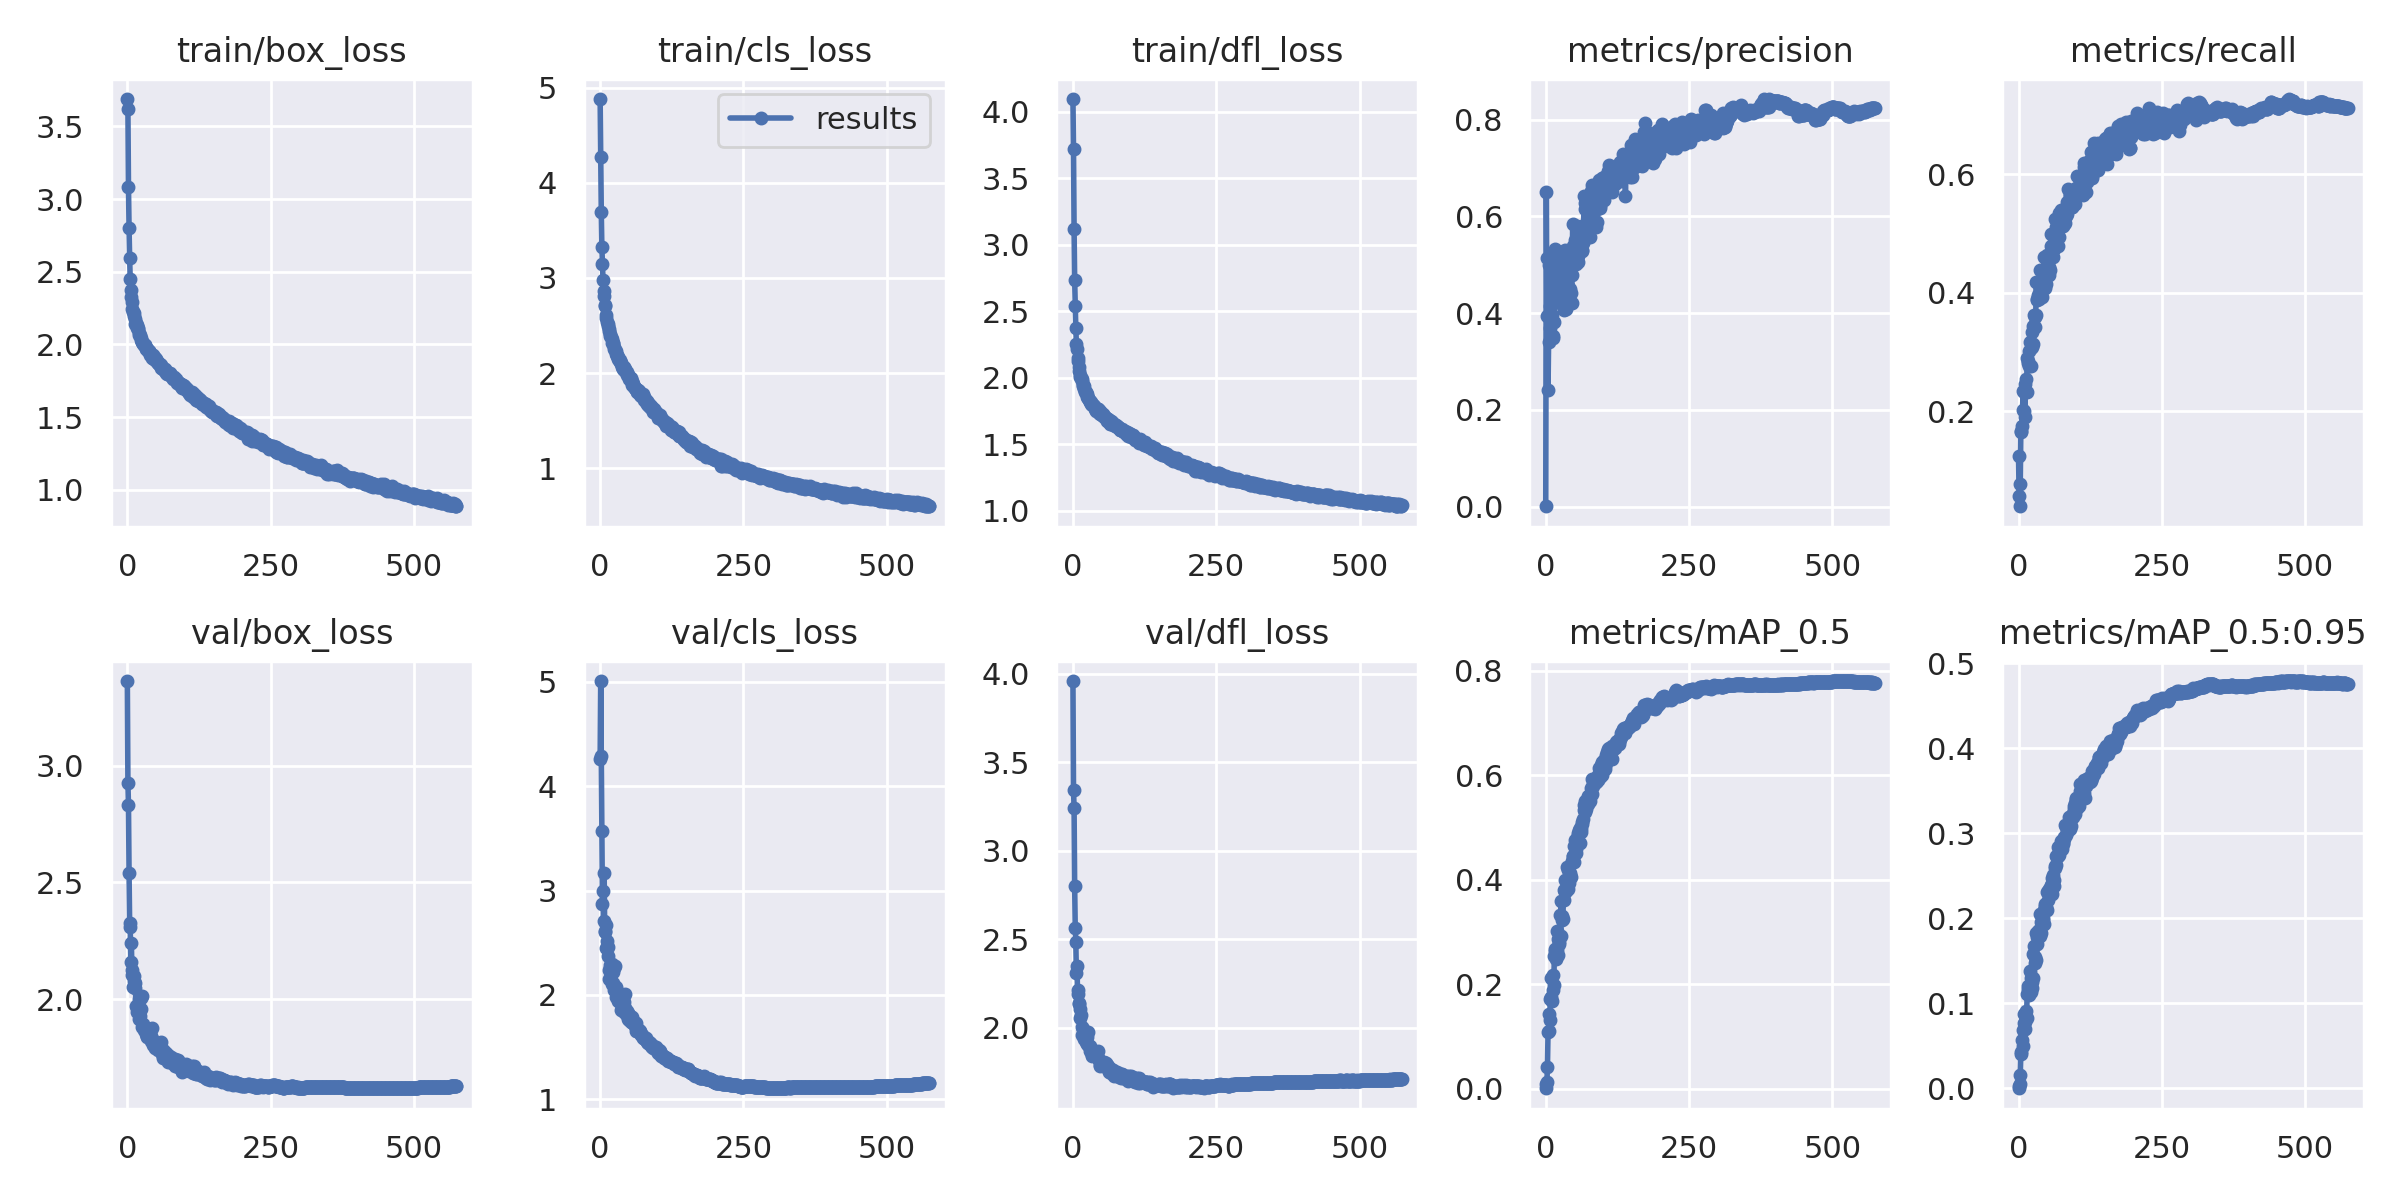

Data behind this chart, as committed beside it:
epoch, train/box_loss, train/cls_loss, train/dfl_loss, metrics/precision, metrics/recall, metrics/mAP_0.5, metrics/mAP_0.5:0.95, val/box_loss, val/cls_loss, val/dfl_loss, x/lr0, x/lr1, x/lr2
0, 3.688, 4.883, 4.095, 0.001019, 0.1243, 0.0008306, 0.0002716, 3.363, 4.262, 3.959, 0.07017, 0.003315, 0.003315
1, 3.62, 4.271, 3.715, 0.6514, 0.05679, 0.009767, 0.002425, 2.928, 5.009, 3.343, 0.04016, 0.00664, 0.00664
2, 3.083, 3.692, 3.119, 0.3935, 0.03963, 0.01368, 0.004927, 2.833, 4.289, 3.242, 0.01014, 0.009957, 0.009957
3, 2.798, 3.327, 2.736, 0.5137, 0.07732, 0.04065, 0.01586, 2.54, 3.569, 2.8, 0.009963, 0.009963, 0.009963
4, 2.597, 3.15, 2.538, 0.2419, 0.1661, 0.1087, 0.041, 2.327, 2.873, 2.564, 0.009963, 0.009963, 0.009963
5, 2.448, 2.975, 2.372, 0.3414, 0.1657, 0.1112, 0.04262, 2.31, 2.992, 2.484, 0.00995, 0.00995, 0.00995
6, 2.374, 2.859, 2.257, 0.4996, 0.1749, 0.1421, 0.05681, 2.157, 2.711, 2.308, 0.009938, 0.009938, 0.009938
7, 2.323, 2.809, 2.219, 0.3687, 0.2021, 0.131, 0.05027, 2.242, 3.166, 2.35, 0.009926, 0.009926, 0.009926
8, 2.292, 2.715, 2.149, 0.4146, 0.2345, 0.1724, 0.06899, 2.124, 2.603, 2.212, 0.009913, 0.009913, 0.009913
9, 2.247, 2.708, 2.129, 0.4541, 0.2, 0.1763, 0.07674, 2.103, 2.615, 2.194, 0.009901, 0.009901, 0.009901
10, 2.222, 2.61, 2.081, 0.4161, 0.2327, 0.2111, 0.08793, 2.051, 2.451, 2.14, 0.009889, 0.009889, 0.009889
11, 2.212, 2.578, 2.052, 0.3965, 0.1902, 0.1676, 0.07031, 2.077, 2.668, 2.138, 0.009876, 0.009876, 0.009876
12, 2.195, 2.541, 2.02, 0.3523, 0.2467, 0.1886, 0.07866, 2.099, 2.518, 2.109, 0.009864, 0.009864, 0.009864
13, 2.172, 2.519, 2.007, 0.3489, 0.2548, 0.2171, 0.09142, 2.045, 2.376, 2.058, 0.009851, 0.009851, 0.009851
14, 2.143, 2.499, 2.001, 0.382, 0.2319, 0.198, 0.08249, 2.067, 2.461, 2.072, 0.009839, 0.009839, 0.009839
15, 2.147, 2.467, 1.992, 0.4339, 0.2901, 0.2541, 0.1114, 1.97, 2.236, 2.004, 0.009827, 0.009827, 0.009827
16, 2.13, 2.443, 1.974, 0.4283, 0.2845, 0.2666, 0.1211, 1.945, 2.152, 1.957, 0.009814, 0.009814, 0.009814
17, 2.113, 2.414, 1.946, 0.5327, 0.2815, 0.2629, 0.1173, 1.962, 2.289, 1.966, 0.009802, 0.009802, 0.009802
18, 2.111, 2.385, 1.936, 0.4883, 0.2767, 0.2488, 0.1095, 1.967, 2.257, 1.992, 0.00979, 0.00979, 0.00979
19, 2.105, 2.377, 1.935, 0.448, 0.3023, 0.2664, 0.1183, 1.973, 2.235, 1.963, 0.009777, 0.009777, 0.009777
20, 2.079, 2.358, 1.914, 0.4652, 0.3169, 0.3019, 0.1387, 1.915, 2.105, 1.939, 0.009765, 0.009765, 0.009765
21, 2.063, 2.317, 1.892, 0.4724, 0.2762, 0.2557, 0.1132, 2, 2.299, 1.977, 0.009753, 0.009753, 0.009753
22, 2.067, 2.318, 1.895, 0.4462, 0.3066, 0.2863, 0.1303, 1.927, 2.109, 1.929, 0.00974, 0.00974, 0.00974
23, 2.041, 2.312, 1.883, 0.4532, 0.3087, 0.281, 0.1258, 1.957, 2.217, 1.92, 0.009728, 0.009728, 0.009728
24, 2.028, 2.275, 1.875, 0.4335, 0.3338, 0.2769, 0.1185, 2.003, 2.256, 1.95, 0.009715, 0.009715, 0.009715
25, 2.018, 2.248, 1.855, 0.5133, 0.3443, 0.3332, 0.1581, 1.882, 2.046, 1.911, 0.009703, 0.009703, 0.009703
26, 2.017, 2.245, 1.848, 0.486, 0.3135, 0.292, 0.1301, 2.014, 2.273, 1.979, 0.009691, 0.009691, 0.009691
27, 2.01, 2.234, 1.845, 0.4934, 0.3616, 0.36, 0.1679, 1.88, 1.976, 1.903, 0.009678, 0.009678, 0.009678
28, 2.004, 2.203, 1.835, 0.4796, 0.3414, 0.3225, 0.1474, 1.893, 2.072, 1.9, 0.009666, 0.009666, 0.009666
29, 1.996, 2.184, 1.822, 0.4977, 0.3586, 0.3302, 0.1551, 1.866, 2.037, 1.872, 0.009654, 0.009654, 0.009654
30, 1.994, 2.192, 1.82, 0.4148, 0.3621, 0.3257, 0.1511, 1.865, 2.023, 1.9, 0.009641, 0.009641, 0.009641
31, 1.993, 2.165, 1.816, 0.412, 0.4179, 0.3807, 0.183, 1.867, 1.975, 1.868, 0.009629, 0.009629, 0.009629
32, 1.97, 2.15, 1.807, 0.4067, 0.39, 0.3609, 0.1699, 1.861, 1.938, 1.87, 0.009616, 0.009616, 0.009616
33, 1.975, 2.135, 1.798, 0.5036, 0.387, 0.3765, 0.1782, 1.849, 1.954, 1.839, 0.009604, 0.009604, 0.009604
34, 1.966, 2.135, 1.799, 0.5305, 0.3956, 0.3999, 0.1851, 1.837, 1.931, 1.847, 0.009592, 0.009592, 0.009592
35, 1.97, 2.118, 1.797, 0.4085, 0.3901, 0.3797, 0.186, 1.841, 1.956, 1.856, 0.009579, 0.009579, 0.009579
36, 1.955, 2.1, 1.785, 0.505, 0.3913, 0.3793, 0.179, 1.853, 1.967, 1.871, 0.009567, 0.009567, 0.009567
37, 1.954, 2.101, 1.791, 0.4964, 0.4386, 0.4242, 0.2055, 1.848, 1.854, 1.846, 0.009555, 0.009555, 0.009555
38, 1.955, 2.072, 1.767, 0.4526, 0.3998, 0.3823, 0.1795, 1.858, 1.933, 1.854, 0.009542, 0.009542, 0.009542
39, 1.938, 2.063, 1.77, 0.457, 0.418, 0.4177, 0.1954, 1.85, 1.865, 1.84, 0.00953, 0.00953, 0.00953
40, 1.925, 2.044, 1.756, 0.5241, 0.4007, 0.3946, 0.1829, 1.873, 1.948, 1.842, 0.009517, 0.009517, 0.009517
41, 1.929, 2.034, 1.753, 0.4952, 0.393, 0.4015, 0.1926, 1.84, 1.929, 1.839, 0.009505, 0.009505, 0.009505
42, 1.936, 2.059, 1.765, 0.4497, 0.4367, 0.4135, 0.2005, 1.821, 1.838, 1.841, 0.009493, 0.009493, 0.009493
43, 1.908, 2.039, 1.763, 0.4936, 0.4148, 0.4095, 0.1982, 1.877, 2.005, 1.867, 0.00948, 0.00948, 0.00948
44, 1.926, 2.027, 1.763, 0.441, 0.439, 0.4053, 0.194, 1.825, 1.875, 1.828, 0.009468, 0.009468, 0.009468
45, 1.907, 2.006, 1.746, 0.422, 0.4594, 0.4336, 0.2105, 1.803, 1.817, 1.818, 0.009456, 0.009456, 0.009456
46, 1.9, 1.983, 1.733, 0.4797, 0.4365, 0.4353, 0.2147, 1.817, 1.844, 1.82, 0.009443, 0.009443, 0.009443
47, 1.909, 2.006, 1.748, 0.5836, 0.4079, 0.4447, 0.2175, 1.805, 1.805, 1.792, 0.009431, 0.009431, 0.009431
48, 1.894, 1.976, 1.728, 0.5391, 0.4138, 0.4447, 0.2135, 1.788, 1.822, 1.786, 0.009418, 0.009418, 0.009418
49, 1.905, 1.975, 1.738, 0.5389, 0.4632, 0.4642, 0.2313, 1.797, 1.767, 1.794, 0.009406, 0.009406, 0.009406
50, 1.899, 1.956, 1.719, 0.5193, 0.4378, 0.4342, 0.2103, 1.796, 1.81, 1.798, 0.009394, 0.009394, 0.009394
51, 1.887, 1.94, 1.717, 0.552, 0.454, 0.4765, 0.232, 1.804, 1.76, 1.789, 0.009381, 0.009381, 0.009381
52, 1.88, 1.949, 1.719, 0.5149, 0.4582, 0.452, 0.2214, 1.81, 1.799, 1.803, 0.009369, 0.009369, 0.009369
53, 1.872, 1.953, 1.728, 0.5014, 0.4293, 0.4595, 0.2305, 1.782, 1.742, 1.801, 0.009357, 0.009357, 0.009357
54, 1.874, 1.915, 1.706, 0.5805, 0.4436, 0.4767, 0.2343, 1.792, 1.753, 1.801, 0.009344, 0.009344, 0.009344
55, 1.867, 1.918, 1.712, 0.53, 0.439, 0.4725, 0.2325, 1.803, 1.785, 1.805, 0.009332, 0.009332, 0.009332
56, 1.863, 1.874, 1.702, 0.519, 0.4786, 0.4848, 0.2385, 1.79, 1.745, 1.788, 0.009319, 0.009319, 0.009319
57, 1.866, 1.88, 1.7, 0.506, 0.4992, 0.4898, 0.2398, 1.808, 1.726, 1.804, 0.009307, 0.009307, 0.009307
58, 1.857, 1.881, 1.7, 0.5497, 0.4624, 0.496, 0.2478, 1.795, 1.726, 1.792, 0.009295, 0.009295, 0.009295
59, 1.841, 1.855, 1.679, 0.5391, 0.4695, 0.4702, 0.2294, 1.814, 1.74, 1.788, 0.009282, 0.009282, 0.009282
... 515 more rows
